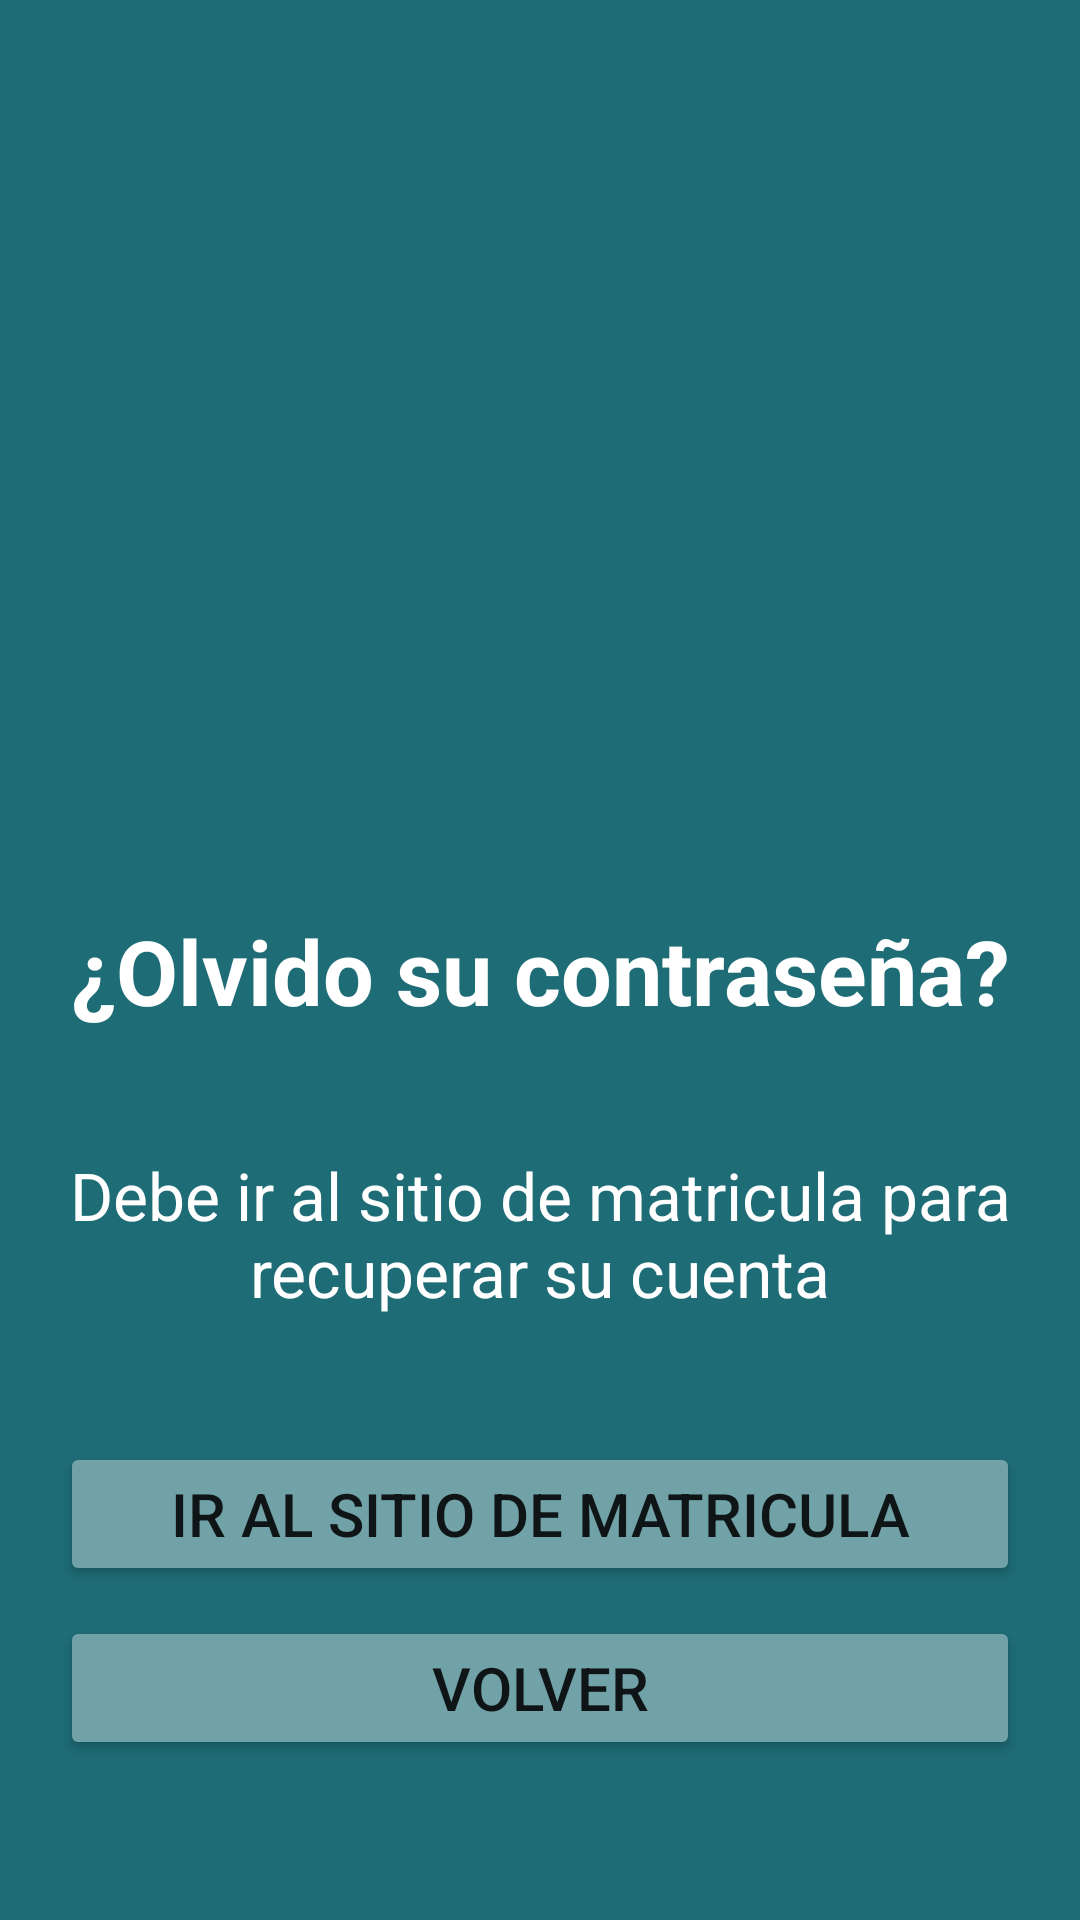

Write the Android layout XML for this screen, with the resource values it uses.
<!-- AndroidManifest.xml: application theme Theme.MedicinaApp -->
<!-- res/layout/activity_recuperar.xml -->
<?xml version="1.0" encoding="utf-8"?>
<RelativeLayout xmlns:android="http://schemas.android.com/apk/res/android"
    xmlns:app="http://schemas.android.com/apk/res-auto"
    xmlns:tools="http://schemas.android.com/tools"
    android:layout_width="match_parent"
    android:layout_height="match_parent"
    android:background="@color/background"
    tools:context=".vistas.RecuperarActivity">

    <RelativeLayout
        android:layout_width="match_parent"
        android:layout_height="wrap_content"
        android:layout_centerInParent="true">

        <LinearLayout
            android:layout_width="match_parent"
            android:layout_height="wrap_content"
            android:orientation="vertical">

            <ImageView
                android:layout_width="match_parent"
                android:layout_height="180sp"
                android:layout_marginTop="30sp"
                android:src="@drawable/logo_utp" />

            <TextView
                android:layout_width="match_parent"
                android:layout_height="wrap_content"
                android:layout_marginTop="40sp"
                android:layout_marginBottom="30sp"
                android:text="¿Olvido su contraseña?"
                android:textAlignment="center"
                android:textSize="30sp"
                android:textStyle="bold"
                android:textColor="@color/white"/>

            <TextView
                android:layout_width="match_parent"
                android:layout_height="wrap_content"
                android:layout_marginTop="10sp"
                android:layout_marginBottom="30sp"
                android:text="Debe ir al sitio de matricula para recuperar su cuenta"
                android:textAlignment="center"
                android:textSize="22sp"
                android:textColor="@color/white"/>


            <Button
                android:id="@+id/btnRecuperar"
                android:layout_width="match_parent"
                android:layout_height="wrap_content"
                android:layout_marginLeft="20sp"
                android:layout_marginTop="12sp"
                android:layout_marginRight="20sp"
                android:backgroundTint="@color/backbtn"
                android:text="Ir al sitio de matricula"
                android:textAlignment="center"
                android:textSize="20sp" />

            <Button
                android:id="@+id/btnInicio"
                android:layout_width="match_parent"
                android:layout_height="wrap_content"
                android:layout_marginLeft="20sp"
                android:layout_marginTop="10sp"
                android:layout_marginRight="20sp"
                android:backgroundTint="@color/backbtn"
                android:text="Volver"
                android:textAlignment="center"
                android:textSize="20sp" />
        </LinearLayout>
    </RelativeLayout>
</RelativeLayout>
<!-- resources referenced by this layout -->
<resources>
  <color name="backbtn">#71a2a7</color>
  <color name="background">#1E6C76</color>
  <color name="white">#FFFFFFFF</color>
  <style name="Theme.MedicinaApp" parent="Theme.MaterialComponents.DayNight.NoActionBar">
          
          <item name="colorPrimary">#075E54</item>
          <item name="colorPrimaryVariant">#175F68</item>
          <item name="colorOnPrimary">@color/white</item>
          
          <item name="colorSecondary">@color/teal_200</item>
          <item name="colorSecondaryVariant">@color/teal_700</item>
          <item name="colorOnSecondary">@color/black</item>
          
          <item name="android:statusBarColor">?attr/colorPrimaryVariant</item>
          
      </style>
  <color name="teal_200">#FF03DAC5</color>
  <color name="teal_700">#FF018786</color>
  <color name="black">#FF000000</color>
</resources>
